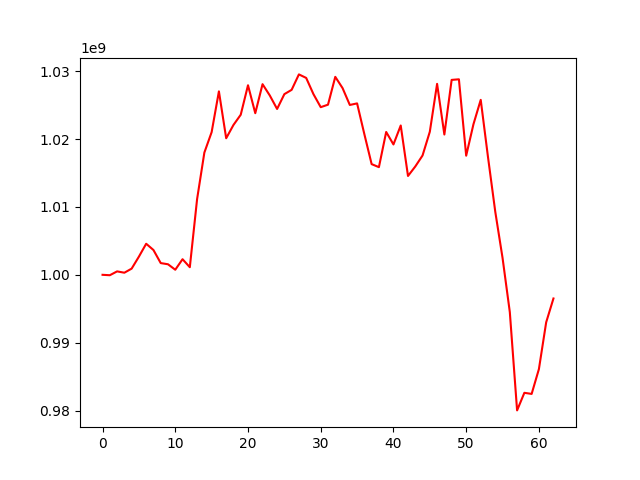

Source data for this figure (header and first rows):
, 0
0, 1000000000
1, 999938786
2, 1000504372
3, 1000309266
4, 1000910125
5, 1002678170
6, 1004576491
7, 1003653192
8, 1001726678
9, 1001553688
10, 1000747758
11, 1002299429
12, 1001118611
13, 1011150685
14, 1018012024
15, 1021019574
16, 1027026131
17, 1020120494
18, 1022078951
19, 1023583015
20, 1027930057
21, 1023812844
22, 1028087798
23, 1026417086
24, 1024436236
25, 1026620458
26, 1027254529
27, 1029529138
28, 1029010797
29, 1026618520
30, 1024700245
31, 1025068092
32, 1029168831
33, 1027515739
34, 1025026602
35, 1025257088
36, 1020720217
37, 1016308847
38, 1015862361
39, 1021046806
40, 1019205987
41, 1022002262
42, 1014563686
43, 1015960143
44, 1017581238
45, 1021081741
46, 1028135147
47, 1020671000
48, 1028719058
49, 1028806561
50, 1017554399
51, 1022186865
52, 1025779986
53, 1017339298
54, 1009287940
55, 1002490196
56, 994502514
57, 980021963
58, 982614612
59, 982450543
... 3 more rows
